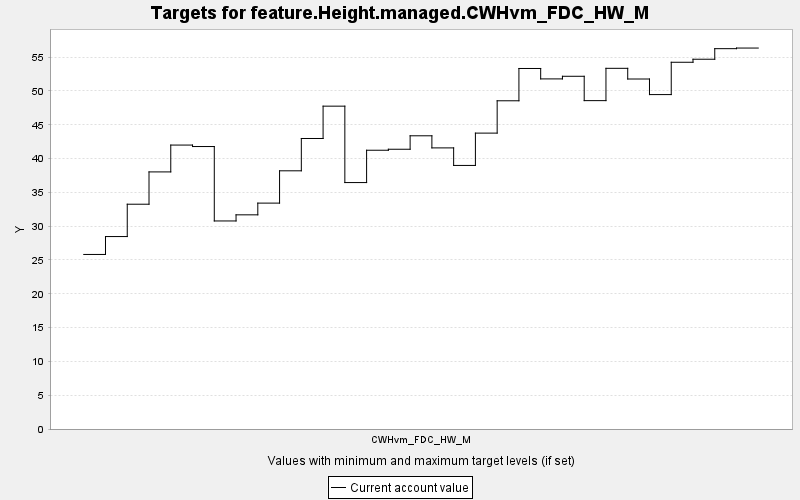

The table this chart was drawn from, first rows:
TARGET, PERIOD, YEAR, PERIODWIDTH, MINIMUM, MAXIMUM, MINWEIGHT, MAXWEIGHT, CURRENT, SUMMARY
feature.Height.managed.CWHvm_FDC_HW_M, 0, 0, 10.0, 0.0, 10000, 1.0, 1.0, 25.82, 0.0
feature.Height.managed.CWHvm_FDC_HW_M, 1, 10, 10.0, 0.0, 10000, 1.0, 1.0, 28.46, 0.0
feature.Height.managed.CWHvm_FDC_HW_M, 2, 20, 10.0, 0.0, 10000, 1.0, 1.0, 33.25, 0.0
feature.Height.managed.CWHvm_FDC_HW_M, 3, 30, 10.0, 0.0, 10000, 1.0, 1.0, 38.02, 0.0
feature.Height.managed.CWHvm_FDC_HW_M, 4, 40, 10.0, 0.0, 10000, 1.0, 1.0, 41.99, 0.0
feature.Height.managed.CWHvm_FDC_HW_M, 5, 50, 10.0, 0.0, 10000, 1.0, 1.0, 41.78, 0.0
feature.Height.managed.CWHvm_FDC_HW_M, 6, 60, 10.0, 0.0, 10000, 1.0, 1.0, 30.77, 0.0
feature.Height.managed.CWHvm_FDC_HW_M, 7, 70, 10.0, 0.0, 10000, 1.0, 1.0, 31.67, 0.0
feature.Height.managed.CWHvm_FDC_HW_M, 8, 80, 10.0, 0.0, 10000, 1.0, 1.0, 33.41, 0.0
feature.Height.managed.CWHvm_FDC_HW_M, 9, 90, 10.0, 0.0, 10000, 1.0, 1.0, 38.19, 0.0
feature.Height.managed.CWHvm_FDC_HW_M, 10, 100, 10.0, 0.0, 10000, 1.0, 1.0, 42.97, 0.0
feature.Height.managed.CWHvm_FDC_HW_M, 11, 110, 10.0, 0.0, 10000, 1.0, 1.0, 47.75, 0.0
feature.Height.managed.CWHvm_FDC_HW_M, 12, 120, 10.0, 0.0, 10000, 1.0, 1.0, 36.45, 0.0
feature.Height.managed.CWHvm_FDC_HW_M, 13, 130, 10.0, 0.0, 10000, 1.0, 1.0, 41.23, 0.0
feature.Height.managed.CWHvm_FDC_HW_M, 14, 140, 10.0, 0.0, 10000, 1.0, 1.0, 41.38, 0.0
feature.Height.managed.CWHvm_FDC_HW_M, 15, 150, 10.0, 0.0, 10000, 1.0, 1.0, 43.37, 0.0
feature.Height.managed.CWHvm_FDC_HW_M, 16, 160, 10.0, 0.0, 10000, 1.0, 1.0, 41.58, 0.0
feature.Height.managed.CWHvm_FDC_HW_M, 17, 170, 10.0, 0.0, 10000, 1.0, 1.0, 38.98, 0.0
feature.Height.managed.CWHvm_FDC_HW_M, 18, 180, 10.0, 0.0, 10000, 1.0, 1.0, 43.76, 0.0
feature.Height.managed.CWHvm_FDC_HW_M, 19, 190, 10.0, 0.0, 10000, 1.0, 1.0, 48.54, 0.0
feature.Height.managed.CWHvm_FDC_HW_M, 20, 200, 10.0, 0.0, 10000, 1.0, 1.0, 53.32, 0.0
feature.Height.managed.CWHvm_FDC_HW_M, 21, 210, 10.0, 0.0, 10000, 1.0, 1.0, 51.78, 0.0
feature.Height.managed.CWHvm_FDC_HW_M, 22, 220, 10.0, 0.0, 10000, 1.0, 1.0, 52.17, 0.0
feature.Height.managed.CWHvm_FDC_HW_M, 23, 230, 10.0, 0.0, 10000, 1.0, 1.0, 48.57, 0.0
feature.Height.managed.CWHvm_FDC_HW_M, 24, 240, 10.0, 0.0, 10000, 1.0, 1.0, 53.35, 0.0
feature.Height.managed.CWHvm_FDC_HW_M, 25, 250, 10.0, 0.0, 10000, 1.0, 1.0, 51.76, 0.0
feature.Height.managed.CWHvm_FDC_HW_M, 26, 260, 10.0, 0.0, 10000, 1.0, 1.0, 49.46, 0.0
feature.Height.managed.CWHvm_FDC_HW_M, 27, 270, 10.0, 0.0, 10000, 1.0, 1.0, 54.24, 0.0
feature.Height.managed.CWHvm_FDC_HW_M, 28, 280, 10.0, 0.0, 10000, 1.0, 1.0, 54.69, 0.0
feature.Height.managed.CWHvm_FDC_HW_M, 29, 290, 10.0, 0.0, 10000, 1.0, 1.0, 56.25, 0.0
feature.Height.managed.CWHvm_FDC_HW_M, 30, 300, 10.0, 0.0, 10000, 1.0, 1.0, 56.34, 0.0
